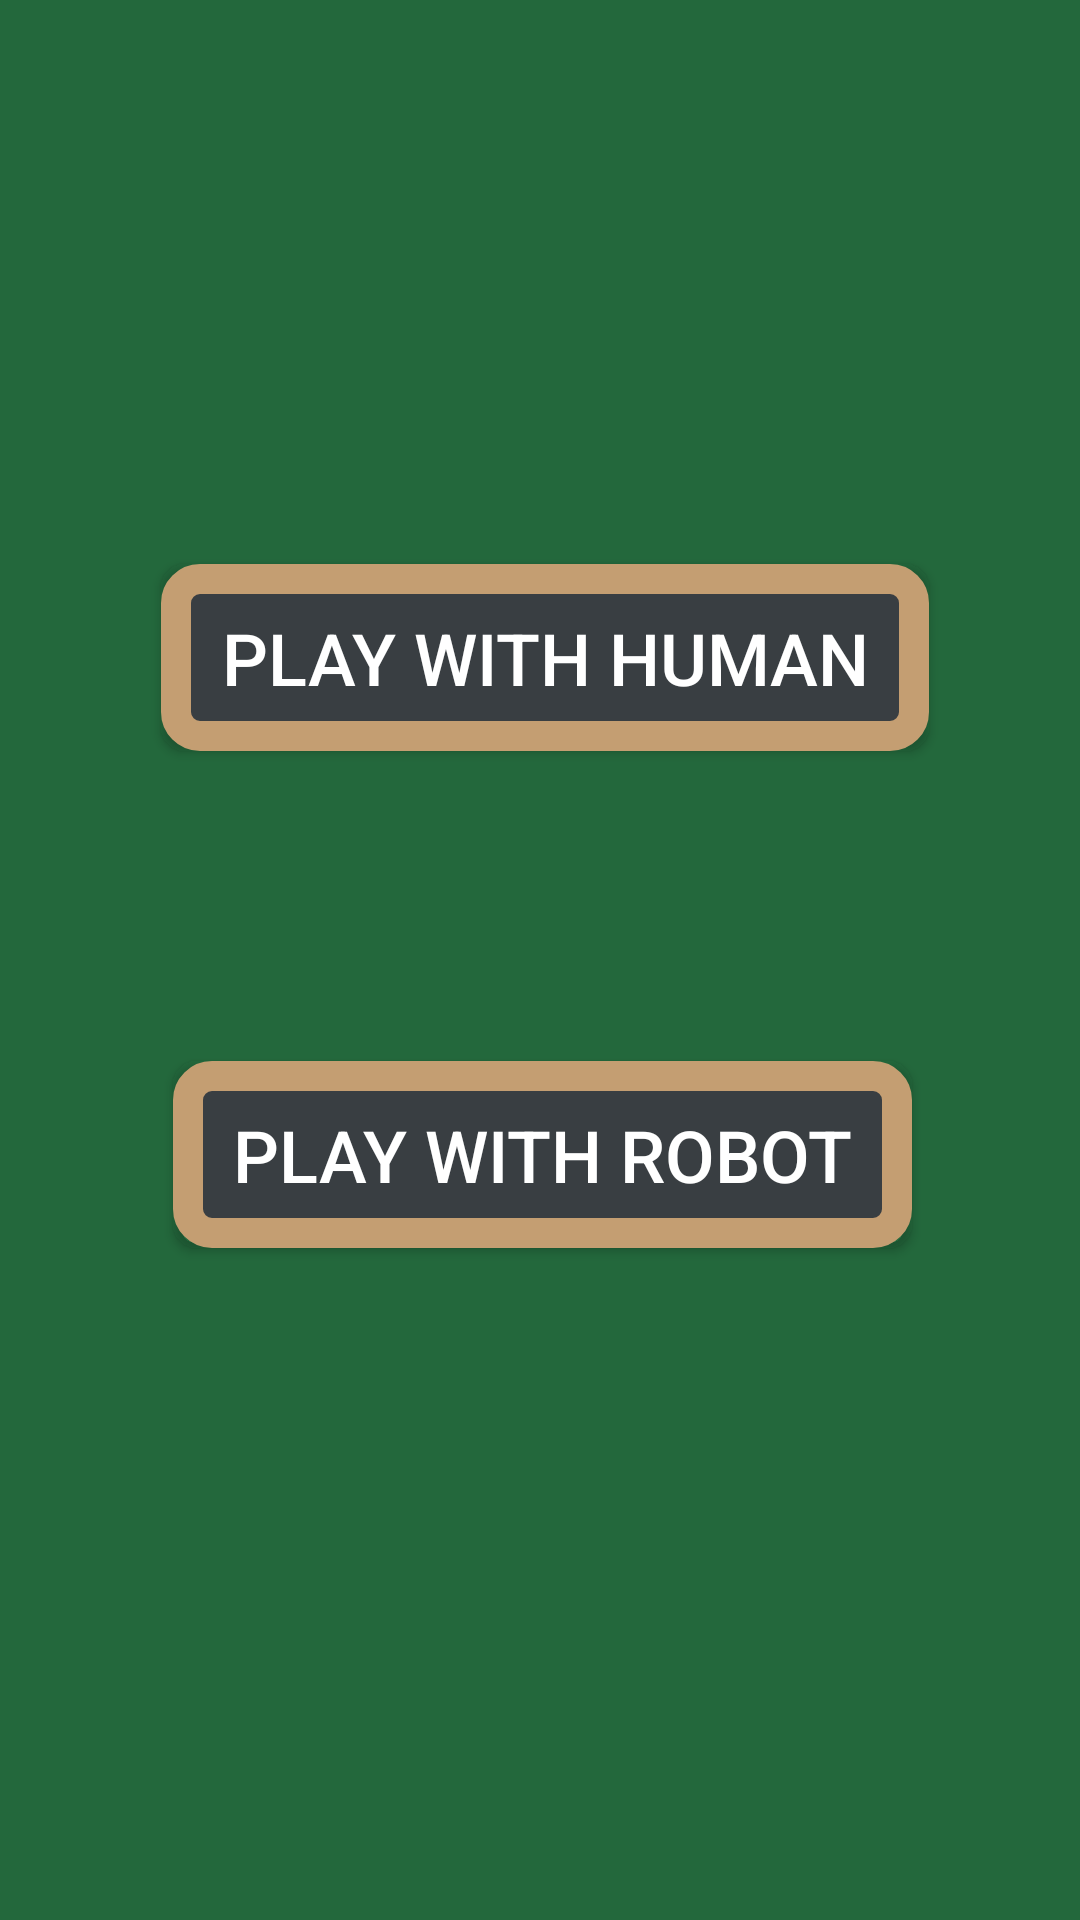

Write the Android layout XML for this screen, with the resource values it uses.
<!-- AndroidManifest.xml: application theme AppTheme -->
<!-- res/layout/play_with.xml -->
<?xml version="1.0" encoding="utf-8"?>
<androidx.constraintlayout.widget.ConstraintLayout xmlns:android="http://schemas.android.com/apk/res/android"
    xmlns:app="http://schemas.android.com/apk/res-auto"
    xmlns:tools="http://schemas.android.com/tools"
    android:layout_width="match_parent"
    android:layout_height="match_parent"
    android:background="#23683C">

    <Button
        android:id="@+id/human"
        android:layout_width="wrap_content"
        android:layout_height="wrap_content"
        android:layout_marginTop="188dp"
        android:background="@drawable/bg_score"
        android:paddingLeft="20dp"
        android:paddingTop="15dp"
        android:paddingRight="20dp"

        android:paddingBottom="15dp"
        android:text="Play with Human"
        android:textColor="@color/white"
        android:textSize="24sp"
        app:layout_constraintEnd_toEndOf="parent"
        app:layout_constraintHorizontal_bias="0.515"
        app:layout_constraintStart_toStartOf="parent"
        app:layout_constraintTop_toTopOf="parent" />

    <Button
        android:id="@+id/robot"
        android:layout_width="wrap_content"
        android:layout_height="wrap_content"
        android:layout_marginBottom="224dp"
        android:background="@drawable/bg_score"
        android:paddingLeft="20dp"

        android:paddingTop="15dp"
        android:paddingRight="20dp"
        android:paddingBottom="15dp"
        android:text="Play with Robot"
        android:textColor="@color/white"
        android:textSize="24sp"
        app:layout_constraintBottom_toBottomOf="parent"
        app:layout_constraintEnd_toEndOf="parent"
        app:layout_constraintHorizontal_bias="0.508"
        app:layout_constraintStart_toStartOf="parent"
        app:layout_constraintTop_toBottomOf="@+id/button"
        app:layout_constraintVertical_bias="0.316" />
</androidx.constraintlayout.widget.ConstraintLayout>
<!-- resources referenced by this layout -->
<resources>
  <!-- drawable bg_score (drawable) -->
  <shape xmlns:android="http://schemas.android.com/apk/res/android"
      android:shape="rectangle">
      <corners android:radius="8dp" />
      <stroke android:width="10dp"
          android:color="#FFC49E72" />
      <solid android:color="#FF393E42" />
  
  </shape>
  <style name="AppTheme" parent="Theme.AppCompat.Light.NoActionBar">
  
  
          
          
          <item name="colorPrimaryVariant">@color/purple_700</item>
          <item name="colorOnPrimary">@color/white</item>
          
          <item name="colorSecondary">@color/teal_200</item>
          <item name="colorSecondaryVariant">@color/teal_700</item>
          <item name="colorOnSecondary">@color/black</item>
          
          
          
  
          <item name="android:statusBarColor" tools:targetApi="lollipop">#004E0D</item>
      </style>
  <!-- not gathered from this repository: default colours our renderer supplied (Android Studio template values) -->
  <color name="purple_700">#FF3700B3</color>
  <color name="teal_200">#FF03DAC5</color>
  <color name="teal_700">#FF018786</color>
  <color name="black">#FF000000</color>
  <color name="white">#FFFFFFFF</color>
</resources>
